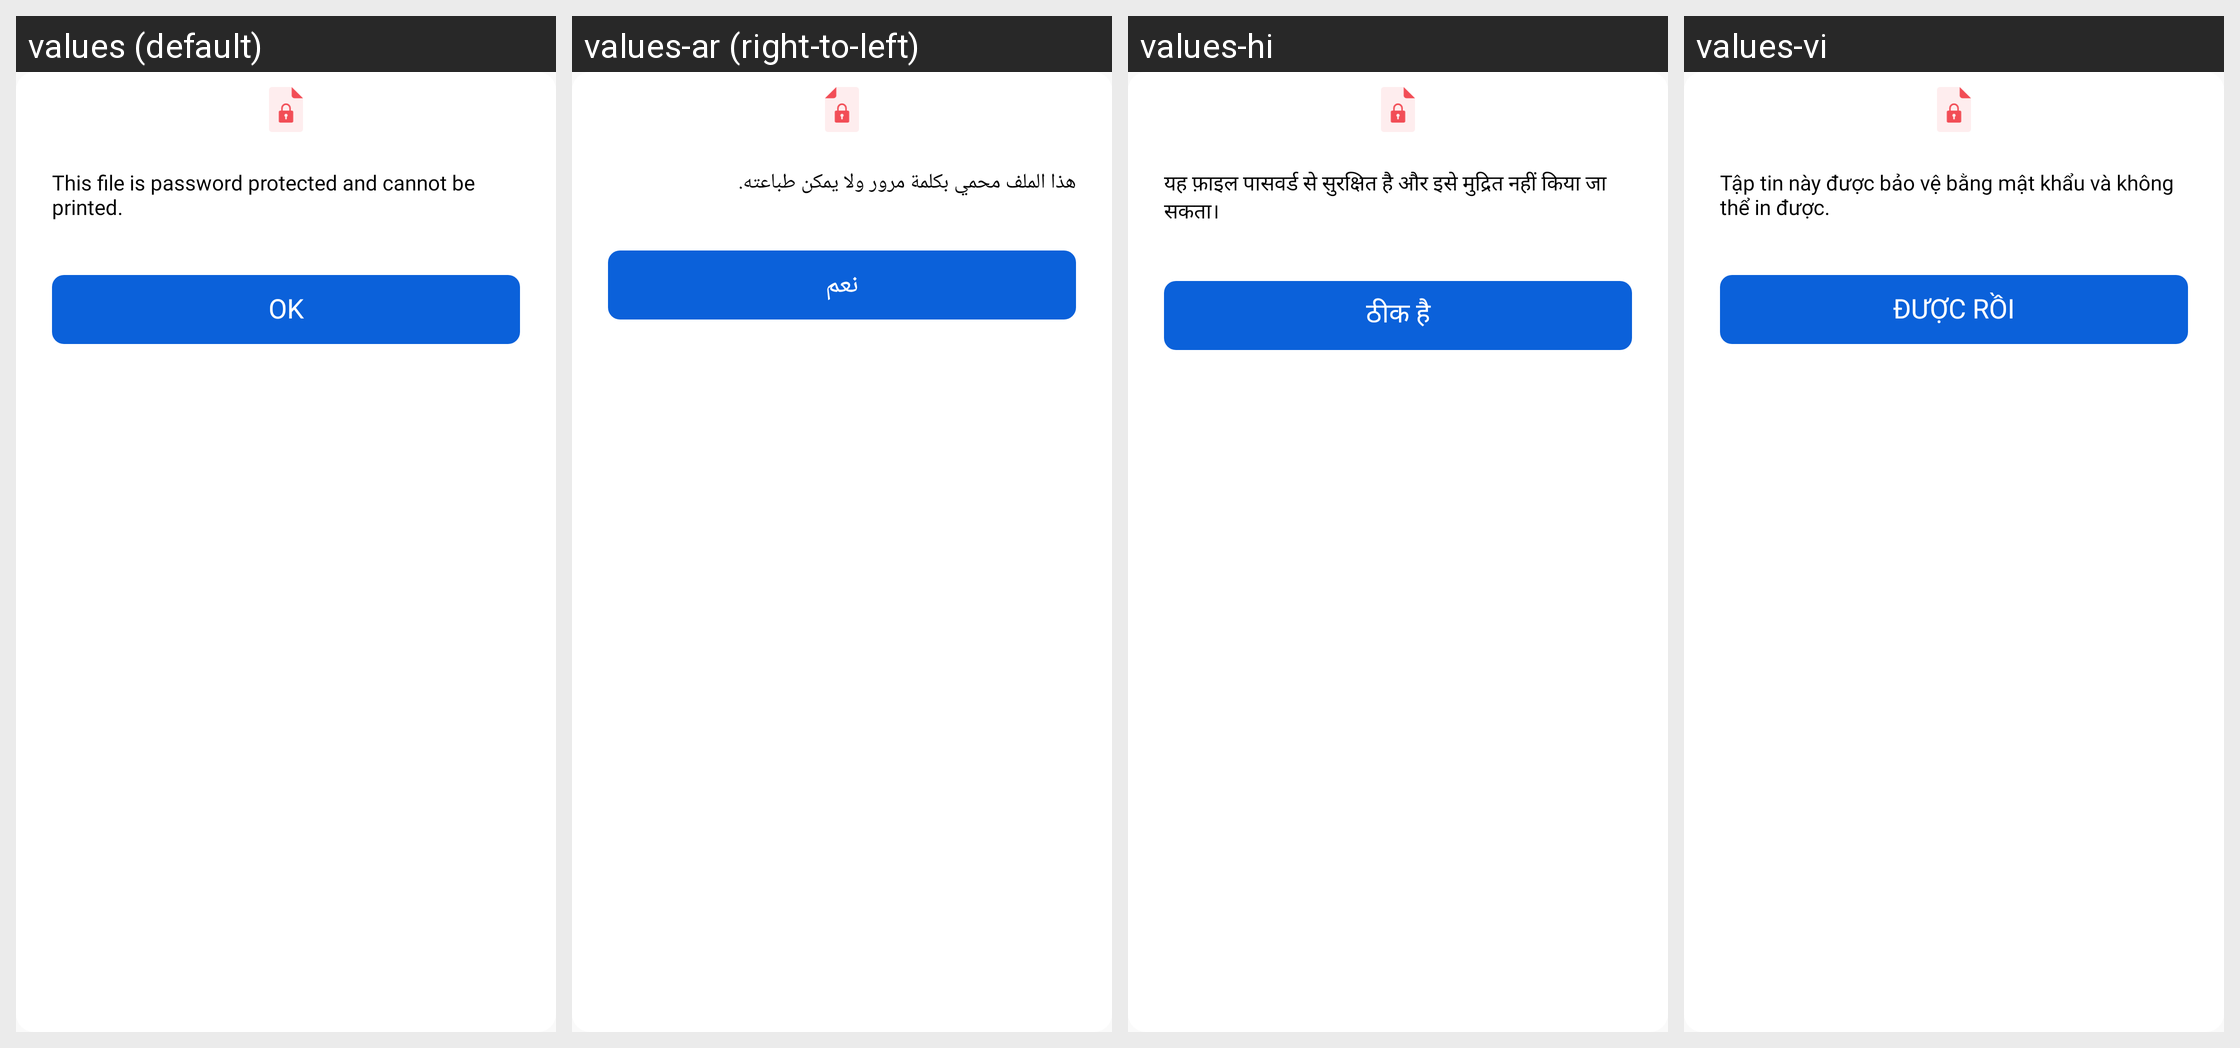

Strings drawn on this Android screen and how each of the app's shown locales translates them:
Android screen res/layout/dialog_not_print_error.xml rendered under 4 locales, left to right: values (default), values-ar (right-to-left), values-hi, values-vi. Device: Nexus 5 (rendered at 1080×1920; each locale shown at half size, 540×960, under a caption strip naming it); theme AppTheme.
Other locales in the repository, not shown: values-cs, values-de, values-es, values-in, values-it, values-ja, values-ko, values-pl, values-pt, values-ro, values-ru, values-sv, values-th.
Strings drawn on this screen, with the default value and each locale's value (text and hints the layout hard-codes, and strings that could not be matched under every locale, appear in the picture but are not listed):

toast_print_password_protected
  values: This file is password protected and cannot be printed.
  values-ar: هذا الملف محمي بكلمة مرور ولا يمكن طباعته.
  values-hi: यह फ़ाइल पासवर्ड से सुरक्षित है और इसे मुद्रित नहीं किया जा सकता।
  values-vi: Tập tin này được bảo vệ bằng mật khẩu và không thể in được.

action_ok
  values: OK
  values-ar: نعم
  values-hi: ठीक है
  values-vi: ĐƯỢC RỒI
